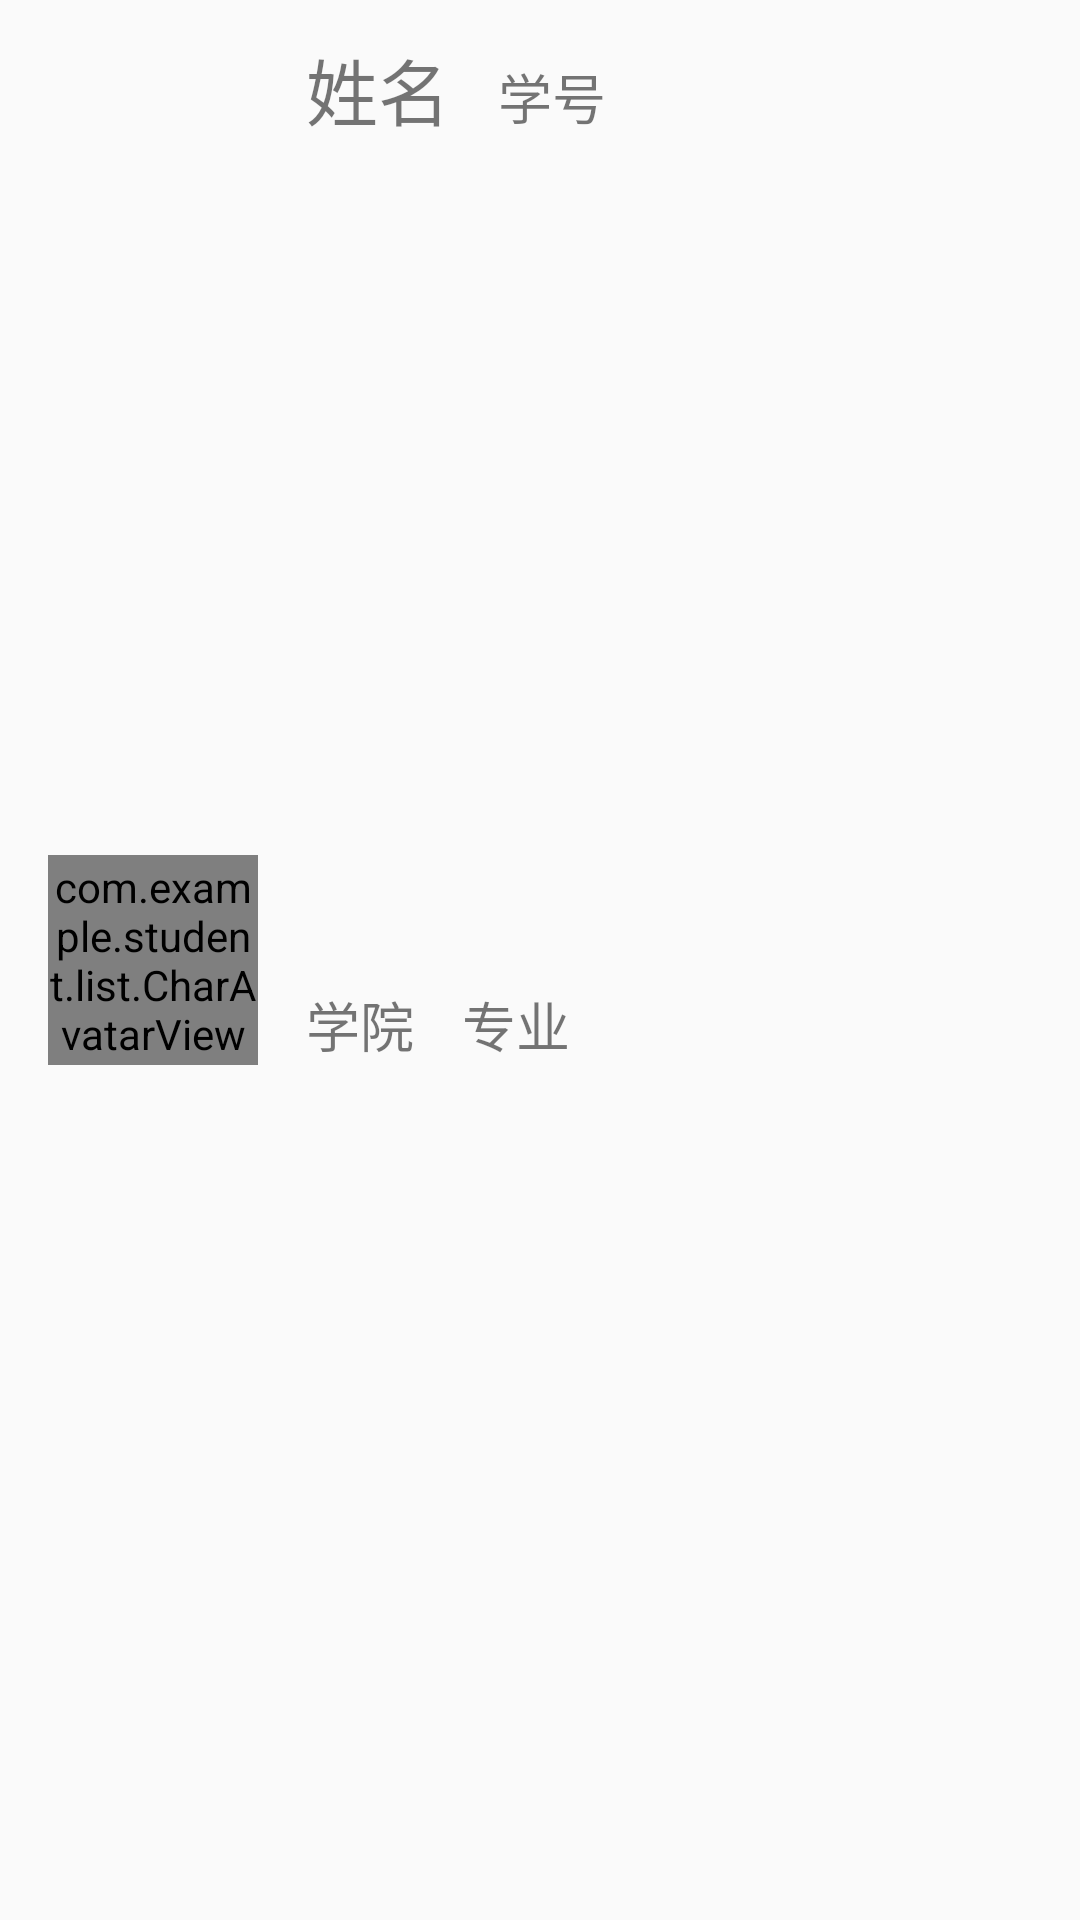

This screen was rendered from an Android layout file. Write that file and the resources it references.
<!-- AndroidManifest.xml: application theme AppTheme -->
<!-- res/layout/fragment_student_item.xml -->
<?xml version="1.0" encoding="utf-8"?>
<android.support.constraint.ConstraintLayout xmlns:android="http://schemas.android.com/apk/res/android"
    xmlns:app="http://schemas.android.com/apk/res-auto"
    xmlns:tools="http://schemas.android.com/tools"
    android:layout_width="match_parent"
    android:layout_height="match_parent"
    tools:context=".list.StudentItemActivity">

    <com.example.student.list.CharAvatarView
        android:id="@+id/imageStudentAvatar"
        android:layout_width="70dp"
        android:layout_height="70dp"
        android:layout_marginStart="16dp"
        android:layout_marginTop="12dp"
        android:layout_marginBottom="12dp"
        android:scaleType="fitCenter"
        app:layout_constraintBottom_toBottomOf="parent"
        app:layout_constraintStart_toStartOf="parent"
        app:layout_constraintTop_toTopOf="parent"
        tools:srcCompat="@tools:sample/avatars" />

    <TextView
        android:id="@+id/textStuName"
        android:layout_width="wrap_content"
        android:layout_height="wrap_content"
        android:layout_marginStart="16dp"
        android:layout_marginTop="12dp"
        android:text="@string/text_name"
        android:textSize="24sp"
        app:layout_constraintStart_toEndOf="@+id/imageStudentAvatar"
        app:layout_constraintTop_toTopOf="parent" />

    <TextView
        android:id="@+id/textStuID"
        android:layout_width="wrap_content"
        android:layout_height="wrap_content"
        android:layout_marginStart="16dp"
        android:text="@string/text_no"
        android:textSize="18sp"
        app:layout_constraintBaseline_toBaselineOf="@+id/textStuName"
        app:layout_constraintStart_toEndOf="@+id/textStuName" />

    <TextView
        android:id="@+id/textStuCollage"
        android:layout_width="wrap_content"
        android:layout_height="wrap_content"
        android:layout_marginStart="16dp"
        android:layout_marginTop="8dp"
        android:layout_marginBottom="12dp"
        android:text="@string/text_collage"
        android:textSize="18sp"
        app:layout_constraintBottom_toBottomOf="parent"
        app:layout_constraintStart_toEndOf="@+id/imageStudentAvatar"
        app:layout_constraintTop_toBottomOf="@+id/textStuName" />

    <TextView
        android:id="@+id/textStuSpeciality"
        android:layout_width="wrap_content"
        android:layout_height="wrap_content"
        android:layout_marginStart="16dp"
        android:text="@string/text_speciality"
        android:textSize="18sp"
        app:layout_constraintBaseline_toBaselineOf="@+id/textStuCollage"
        app:layout_constraintStart_toEndOf="@+id/textStuCollage" />
</android.support.constraint.ConstraintLayout>
<!-- resources referenced by this layout -->
<resources>
  <string name="text_collage">学院</string>
  <string name="text_name">姓名</string>
  <string name="text_no">学号</string>
  <string name="text_speciality">专业</string>
  <style name="AppTheme" parent="Theme.AppCompat.Light.DarkActionBar">
          
          <item name="colorPrimary">@color/colorPrimary</item>
          <item name="colorPrimaryDark">@color/colorPrimaryDark</item>
          <item name="colorAccent">@color/colorAccent</item>
      </style>
  <color name="colorPrimary">#008577</color>
  <color name="colorPrimaryDark">#00574B</color>
  <color name="colorAccent">#E94E86</color>
</resources>
